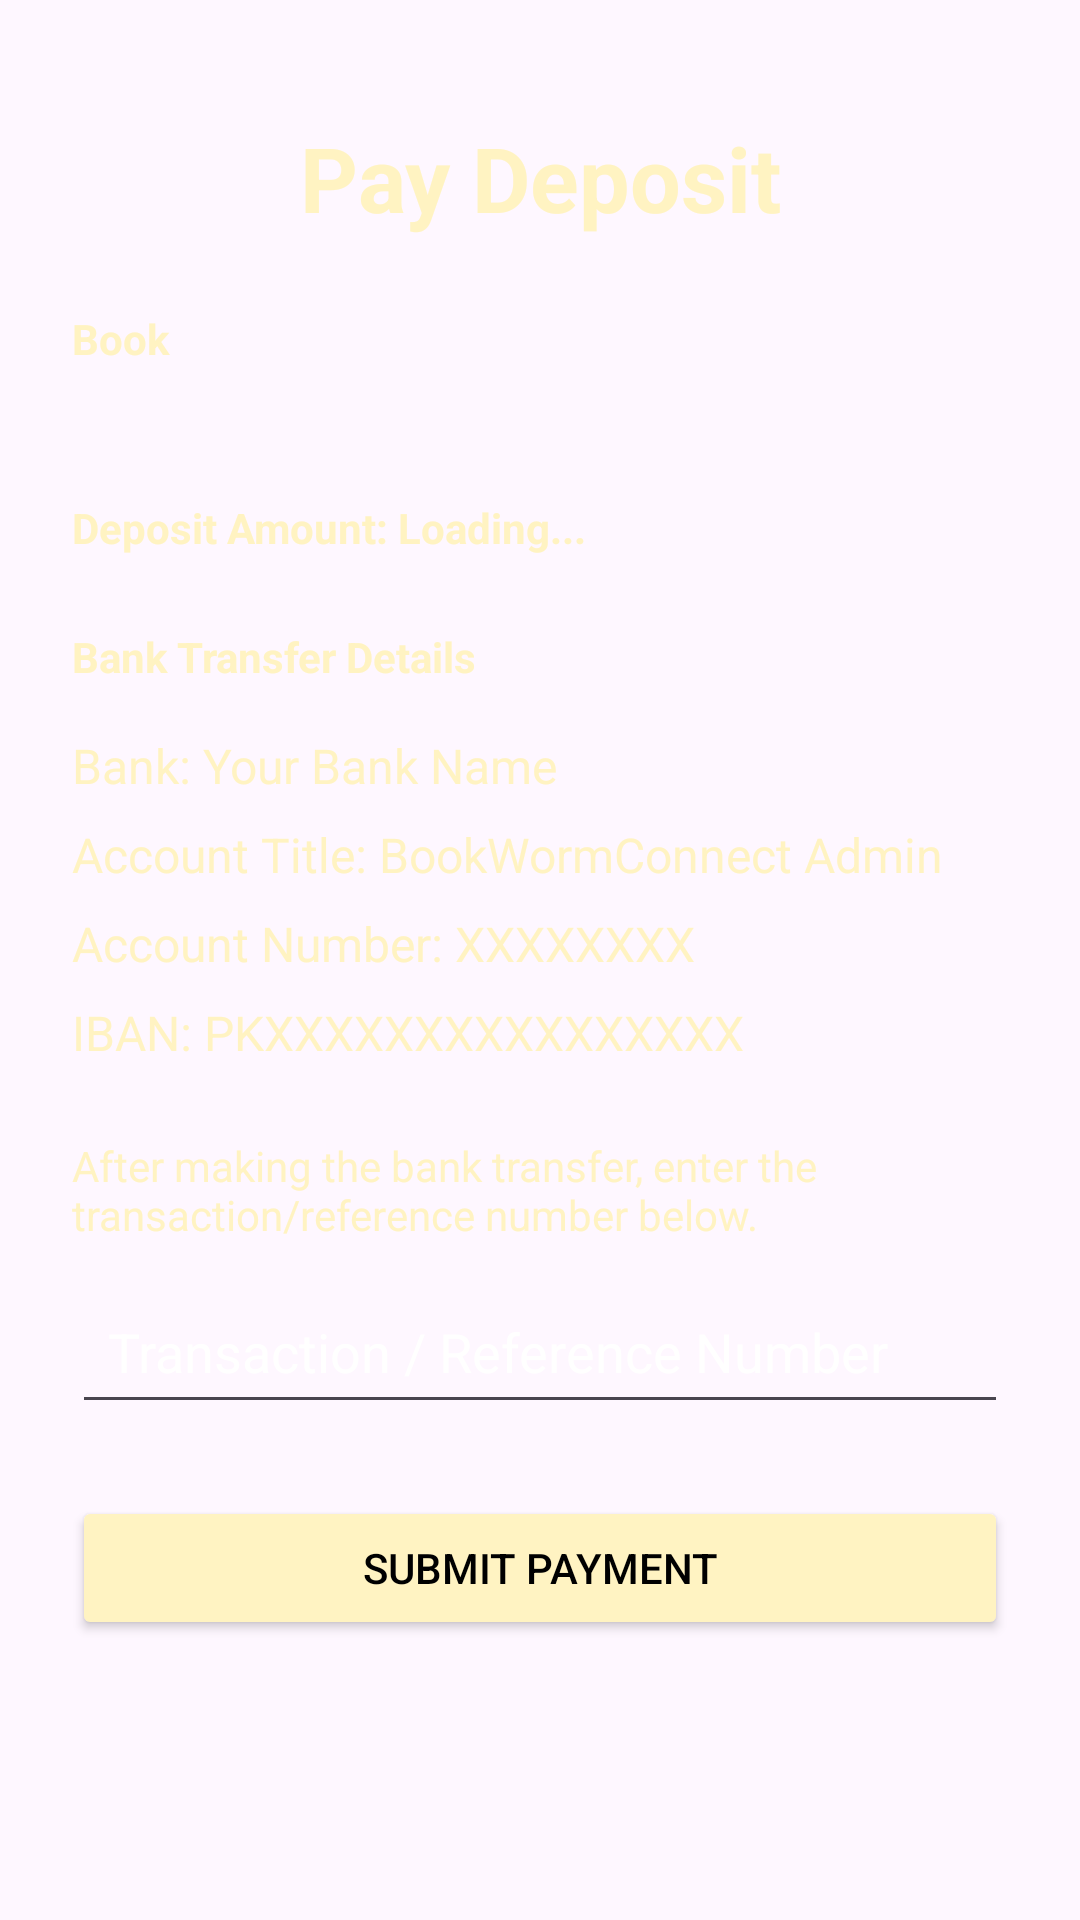

Layout XML and referenced resources for this Android screen:
<!-- AndroidManifest.xml: application theme Theme.BookWormConnect -->
<!-- res/layout/deposit.xml -->
<?xml version="1.0" encoding="utf-8"?>
  <LinearLayout
      xmlns:android="http://schemas.android.com/apk/res/android"
      android:layout_width="match_parent"
      android:layout_height="wrap_content"
      android:orientation="vertical"
      android:padding="24dp"
      android:background="@drawable/background1">

    <TextView
        android:layout_width="match_parent"
        android:layout_height="wrap_content"
        android:text="Pay Deposit"
        android:textColor="#fff3c2"
        android:textSize="30sp"
        android:textStyle="bold"
        android:gravity="center"
        android:layout_marginTop="15dp"
        android:layout_marginBottom="24dp"/>

    <TextView
        android:textColor="#fff3c2"
        android:layout_width="match_parent"
        android:layout_height="wrap_content"
        android:text="Book"
        android:textStyle="bold"/>

    <TextView
        android:layout_marginTop="5dp"
        android:textColor="#fff3c2"
        android:id="@+id/txtBook"
        android:layout_width="match_parent"
        android:layout_height="wrap_content"
        android:layout_marginBottom="20dp"/>

    <TextView
        android:id="@+id/txtDeposit"
        android:layout_width="match_parent"
        android:layout_height="wrap_content"
        android:textColor="#fff3c2"
        android:text="Deposit Amount: Loading..."
        android:textStyle="bold"
        android:layout_marginBottom="24dp"/>

    <TextView
        android:textColor="#fff3c2"
        android:layout_width="match_parent"
        android:layout_height="wrap_content"
        android:text="Bank Transfer Details"

        android:textStyle="bold"
        android:layout_marginBottom="16dp"/>

    <TextView
        android:textColor="#fff3c2"
        android:id="@+id/txtBank"
        android:layout_width="match_parent"
        android:layout_height="wrap_content"
        android:text="Bank: Your Bank Name"
        android:textSize="16sp"
        android:layout_marginBottom="8dp"/>

    <TextView
        android:textColor="#fff3c2"
        android:id="@+id/txtAccountTitle"
        android:layout_width="match_parent"
        android:layout_height="wrap_content"
        android:text="Account Title: BookWormConnect Admin"
        android:textSize="16sp"
        android:layout_marginBottom="8dp"/>

    <TextView
        android:textColor="#fff3c2"
        android:id="@+id/txtAccountNumber"
        android:layout_width="match_parent"
        android:layout_height="wrap_content"
        android:text="Account Number: XXXXXXXX"
        android:textSize="16sp"
        android:layout_marginBottom="8dp"/>

    <TextView
        android:textColor="#fff3c2"
        android:id="@+id/txtIBAN"
        android:layout_width="match_parent"
        android:layout_height="wrap_content"
        android:text="IBAN: PKXXXXXXXXXXXXXXXX"
        android:textSize="16sp"
        android:layout_marginBottom="24dp"/>

    <TextView
        android:textColor="#fff3c2"
        android:layout_width="match_parent"
        android:layout_height="wrap_content"
        android:text="After making the bank transfer, enter the transaction/reference number below."
        android:textSize="14sp"
        android:layout_marginBottom="12dp"/>

    <EditText
        android:textColor="#fff3c2"
        android:id="@+id/etReference"
        android:layout_width="match_parent"
        android:layout_height="wrap_content"
        android:hint="Transaction / Reference Number"
        android:inputType="text"
        android:textColorHint="@color/white"
        android:padding="12dp"/>

    <Button
        android:id="@+id/btnSubmit"
        android:layout_width="match_parent"
        android:layout_height="wrap_content"
        android:text="Submit Payment"
        android:textColor="@color/black"
        android:backgroundTint="#fff3c2"
        android:layout_marginTop="24dp"/>

  </LinearLayout>
<!-- resources referenced by this layout -->
<resources>
  <color name="black">#FF000000</color>
  <color name="white">#FFFFFFFF</color>
  <style name="Theme.BookWormConnect" parent="Base.Theme.BookWormConnect" />
  <style name="Base.Theme.BookWormConnect" parent="Theme.Material3.DayNight.NoActionBar">
          
          
      </style>
</resources>
